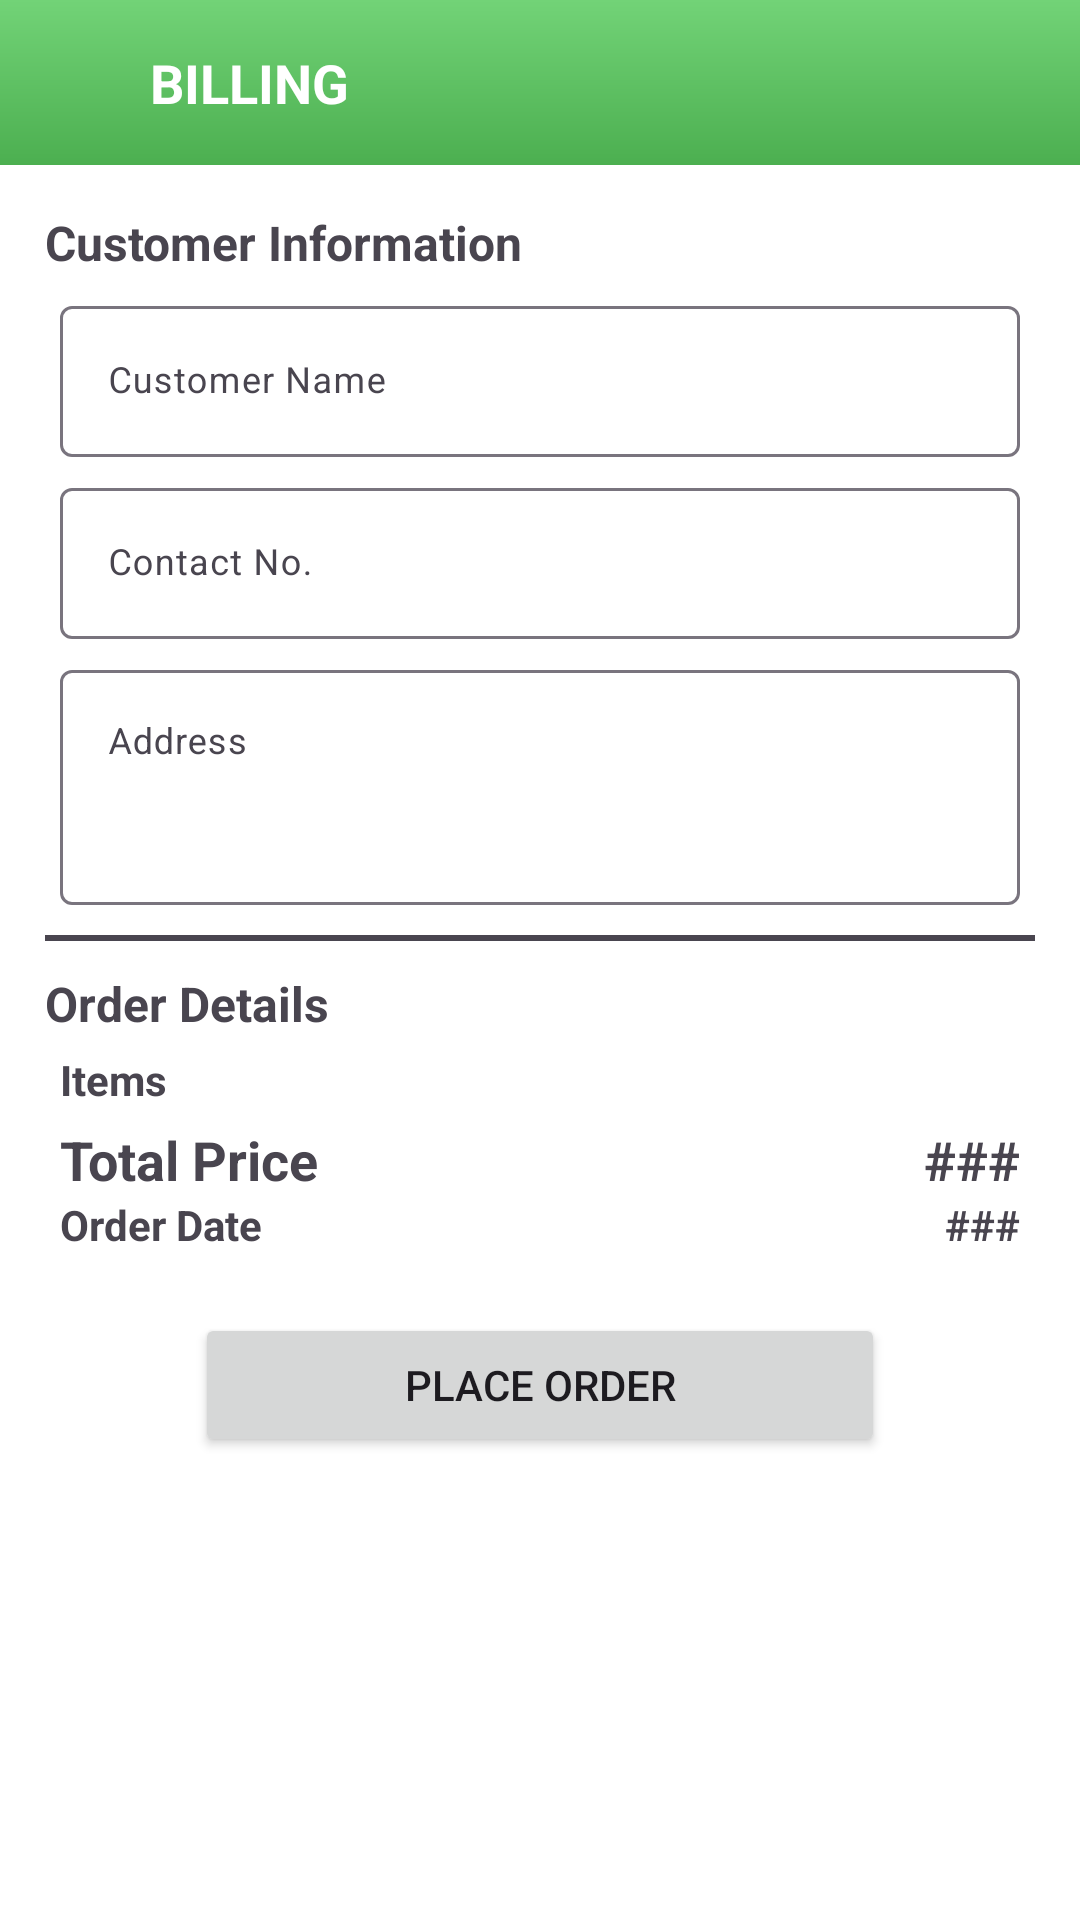

Android layout source for this screen:
<!-- AndroidManifest.xml: application theme Theme.FlowerShop -->
<!-- res/layout/activity_billing.xml -->
<?xml version="1.0" encoding="utf-8"?>
<LinearLayout xmlns:android="http://schemas.android.com/apk/res/android"
    xmlns:app="http://schemas.android.com/apk/res-auto"
    xmlns:tools="http://schemas.android.com/tools"
    android:id="@+id/main"
    android:layout_width="match_parent"
    android:layout_height="match_parent"
    android:orientation="vertical"
    tools:context=".Activities.Customer.Billing">

    <LinearLayout
        android:layout_width="match_parent"
        android:layout_height="wrap_content"
        android:orientation="horizontal"
        android:padding="15dp"
        android:gravity="center"
        android:background="@drawable/bkg_gradient_main">

        <ImageView
            android:id="@+id/btnBack"
            android:layout_width="25dp"
            android:layout_height="25dp"
            android:src="@drawable/ic_back"
            app:tint="@color/white"/>

        <TextView
            android:layout_width="0dp"
            android:layout_weight="1"
            android:layout_height="wrap_content"
            android:text="Billing"
            android:layout_marginStart="10dp"
            android:textColor="@color/white"
            android:textStyle="bold"
            android:textAllCaps="true"
            android:textSize="18sp"/>
    </LinearLayout>

    <ScrollView
        android:layout_width="match_parent"
        android:layout_height="match_parent"
        android:background="@color/white">

        <LinearLayout
            android:layout_width="match_parent"
            android:layout_height="wrap_content"
            android:layout_margin="15dp"
            android:orientation="vertical">

            <TextView
                android:layout_width="match_parent"
                android:layout_height="wrap_content"
                android:layout_marginBottom="5dp"
                android:text="Customer Information"
                android:textSize="16sp"
                android:textStyle="bold" />

            <com.google.android.material.textfield.TextInputLayout
                android:id="@+id/layout_edtCustomerName"
                android:layout_width="match_parent"
                android:layout_height="wrap_content"
                android:layout_marginHorizontal="5dp"
                android:layout_marginBottom="5dp"
                android:hint="Customer Name">

                <com.google.android.material.textfield.TextInputEditText
                    android:id="@+id/edtFirstName"
                    android:layout_width="match_parent"
                    android:layout_height="wrap_content"
                    android:textSize="12sp" />
            </com.google.android.material.textfield.TextInputLayout>

            <com.google.android.material.textfield.TextInputLayout
                android:id="@+id/layout_edtContactNumber"
                android:layout_width="match_parent"
                android:layout_height="wrap_content"
                android:layout_marginHorizontal="5dp"
                android:layout_marginBottom="5dp"
                android:hint="Contact No."
                app:prefixText="+63">

                <com.google.android.material.textfield.TextInputEditText
                    android:id="@+id/edtContactNumber"
                    android:layout_width="match_parent"
                    android:maxLength="10"
                    android:inputType="number"
                    android:layout_height="wrap_content"
                    android:textSize="12sp" />
            </com.google.android.material.textfield.TextInputLayout>

            <com.google.android.material.textfield.TextInputLayout
                android:id="@+id/layout_edtAddress"
                android:layout_width="match_parent"
                android:layout_height="wrap_content"
                android:layout_marginHorizontal="5dp"
                android:hint="Address">

                <com.google.android.material.textfield.TextInputEditText
                    android:id="@+id/edtAddress"
                    android:layout_width="match_parent"
                    android:layout_height="wrap_content"
                    android:textSize="12sp"
                    android:lines="3"
                    android:gravity="top"/>
            </com.google.android.material.textfield.TextInputLayout>

            <View
                android:layout_width="match_parent"
                android:layout_height="2dp"
                android:layout_marginVertical="10dp"
                android:background="@color/text_color" />

            <TextView
                android:layout_width="match_parent"
                android:layout_height="wrap_content"
                android:layout_marginBottom="5dp"
                android:text="Order Details"
                android:textSize="16sp"
                android:textStyle="bold" />

            <TextView
                android:layout_width="match_parent"
                android:layout_height="wrap_content"
                android:text="Items"
                android:textSize="14sp"
                android:layout_marginHorizontal="5dp"
                android:textStyle="bold" />

            <androidx.recyclerview.widget.RecyclerView
                android:id="@+id/lstOrderItems"
                android:layout_width="match_parent"
                android:layout_height="wrap_content"
                android:layout_marginHorizontal="5dp"
                android:layout_marginBottom="5dp"
                app:layoutManager="androidx.recyclerview.widget.LinearLayoutManager"/>

            <LinearLayout
                android:layout_width="match_parent"
                android:layout_height="wrap_content"
                android:orientation="horizontal"
                android:layout_marginHorizontal="5dp">

                <TextView
                    android:layout_width="0dp"
                    android:layout_weight="1"
                    android:layout_height="wrap_content"
                    android:text="Total Price"
                    android:textSize="18sp"
                    android:textStyle="bold" />

                <TextView
                    android:id="@+id/txtTotalPrice"
                    android:layout_width="wrap_content"
                    android:layout_height="wrap_content"
                    android:text="###"
                    android:textSize="18sp"
                    android:textStyle="bold" />
            </LinearLayout>

            <LinearLayout
                android:layout_width="match_parent"
                android:layout_height="wrap_content"
                android:orientation="horizontal"
                android:layout_marginHorizontal="5dp">

                <TextView
                    android:layout_width="0dp"
                    android:layout_weight="1"
                    android:layout_height="wrap_content"
                    android:text="Order Date"
                    android:textSize="14sp"
                    android:textStyle="bold" />

                <TextView
                    android:id="@+id/txtOrderDate"
                    android:layout_width="wrap_content"
                    android:layout_height="wrap_content"
                    android:text="###"
                    android:textSize="14sp"
                    android:textStyle="bold" />
            </LinearLayout>

            <LinearLayout
                android:id="@+id/layout_completionDate"
                android:layout_width="match_parent"
                android:layout_height="wrap_content"
                android:orientation="horizontal"
                android:layout_marginHorizontal="5dp"
                android:visibility="gone">

                <TextView
                    android:layout_width="0dp"
                    android:layout_weight="1"
                    android:layout_height="wrap_content"
                    android:text="Completion Date"
                    android:textSize="14sp"
                    android:textStyle="bold" />

                <TextView
                    android:id="@+id/txtCompletionDate"
                    android:layout_width="wrap_content"
                    android:layout_height="wrap_content"
                    android:text="###"
                    android:textSize="14sp"
                    android:textStyle="bold" />
            </LinearLayout>

            <LinearLayout
                android:id="@+id/layout_cancellationDate"
                android:layout_width="match_parent"
                android:layout_height="wrap_content"
                android:orientation="horizontal"
                android:layout_marginHorizontal="5dp"
                android:visibility="gone">

                <TextView
                    android:layout_width="0dp"
                    android:layout_weight="1"
                    android:layout_height="wrap_content"
                    android:text="Cancellation Date"
                    android:textSize="14sp"
                    android:textStyle="bold" />

                <TextView
                    android:id="@+id/txtCancellationDate"
                    android:layout_width="wrap_content"
                    android:layout_height="wrap_content"
                    android:text="###"
                    android:textSize="14sp"
                    android:textStyle="bold" />
            </LinearLayout>

            <Button
                android:id="@+id/btnCheckout"
                android:layout_width="match_parent"
                android:layout_height="wrap_content"
                android:layout_marginHorizontal="50dp"
                android:layout_marginTop="20dp"
                android:drawableLeft="@drawable/ic_check"
                android:drawableTint="@color/white"
                android:text="Place Order"
                android:textAllCaps="true" />
        </LinearLayout>
    </ScrollView>

</LinearLayout>
<!-- resources referenced by this layout -->
<resources>
  <color name="text_color">#49454F</color>
  <color name="white">#FFFFFFFF</color>
  <!-- drawable bkg_gradient_main (drawable) -->
  <?xml version="1.0" encoding="utf-8"?>
  <shape xmlns:android="http://schemas.android.com/apk/res/android"
      android:shape="rectangle">
  
      <gradient
          android:startColor="#4CAF50"
          android:endColor="#72D377"
          android:angle="90"/>
  </shape>
  <style name="Theme.FlowerShop" parent="Base.Theme.FlowerShop" />
  <style name="Base.Theme.FlowerShop" parent="Theme.Material3.DayNight.NoActionBar">
          
          <item name="colorPrimary">@color/primary</item>
      </style>
  <color name="primary">#4CAF50</color>
</resources>
